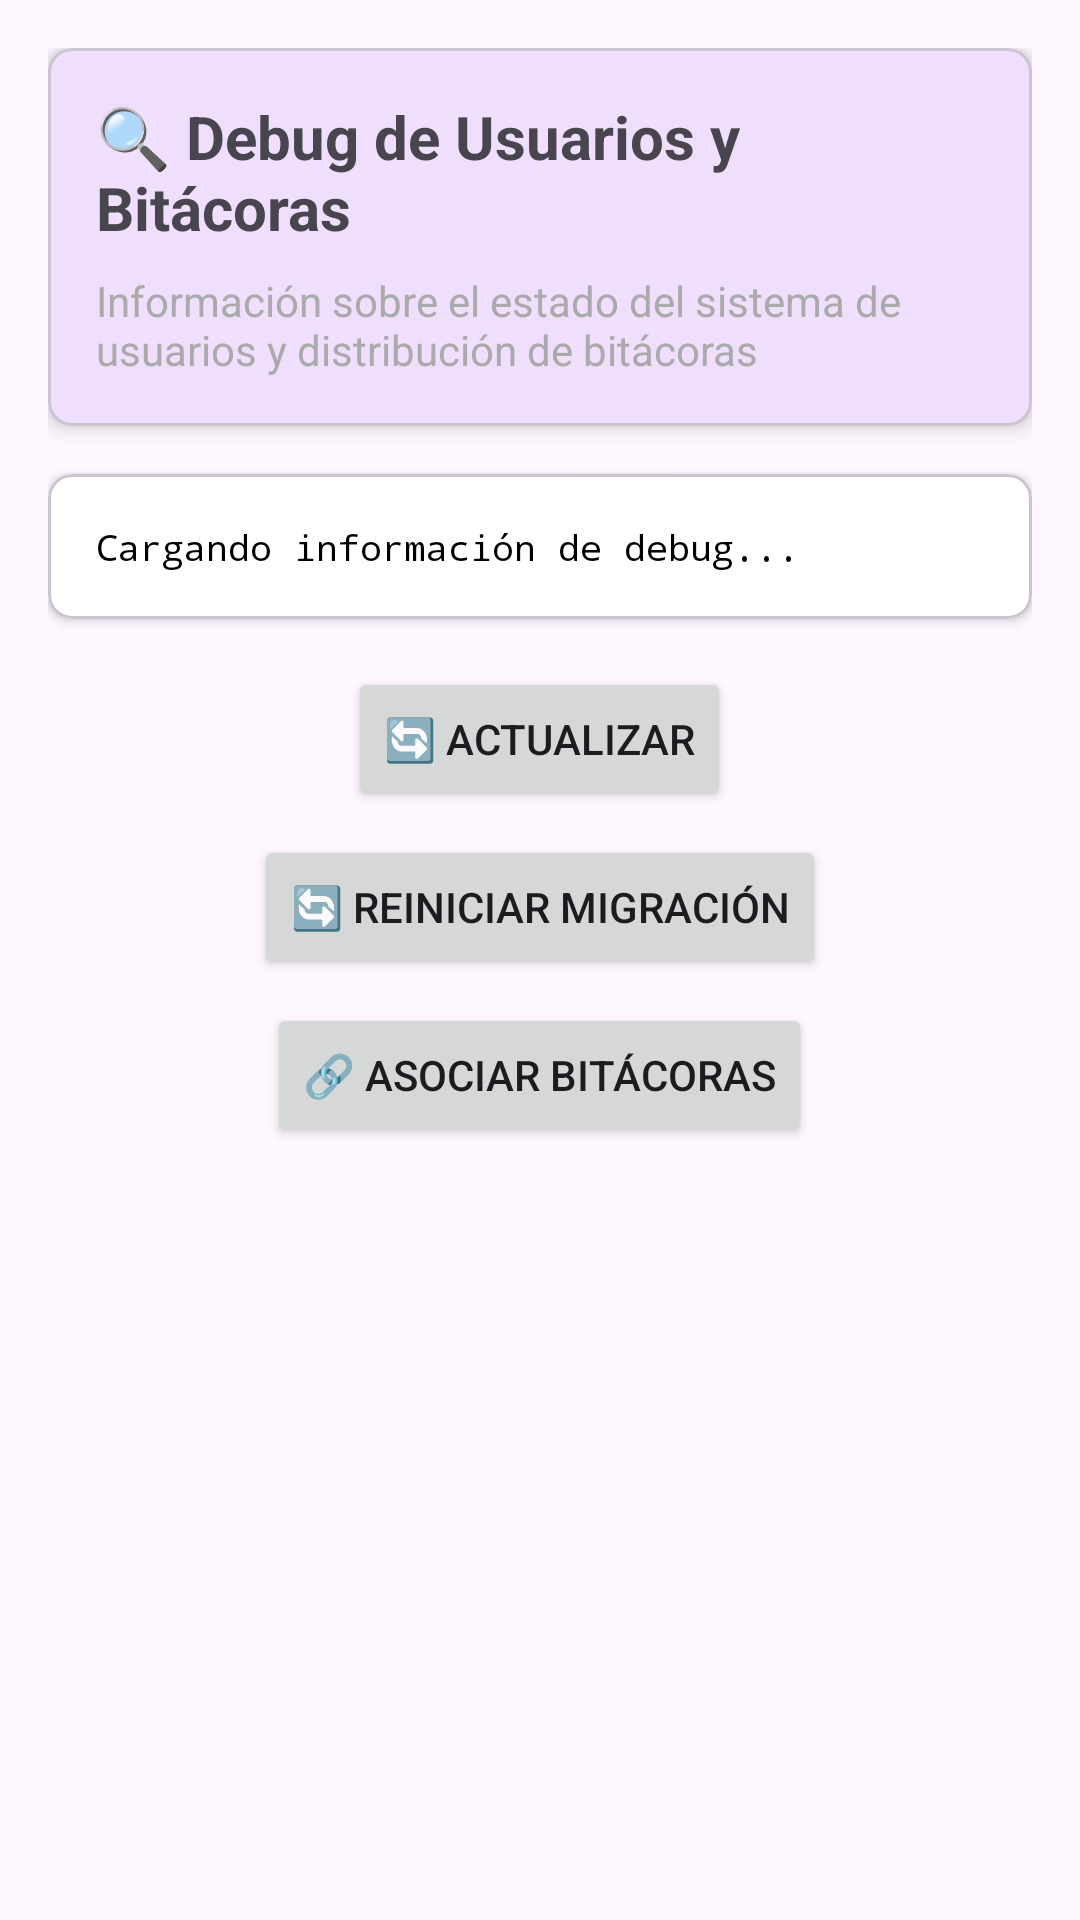

Produce the Android XML layout that renders to this screen, including the resource entries it uses.
<!-- AndroidManifest.xml: application theme Theme.SubstrateCryptoTest -->
<!-- res/layout/fragment_user_debug.xml -->
<?xml version="1.0" encoding="utf-8"?>
<ScrollView xmlns:android="http://schemas.android.com/apk/res/android"
    xmlns:app="http://schemas.android.com/apk/res-auto"
    android:layout_width="match_parent"
    android:layout_height="match_parent"
    android:padding="16dp">

    <LinearLayout
        android:layout_width="match_parent"
        android:layout_height="wrap_content"
        android:orientation="vertical">

        
        <com.google.android.material.card.MaterialCardView
            android:layout_width="match_parent"
            android:layout_height="wrap_content"
            android:layout_marginBottom="16dp"
            app:cardCornerRadius="8dp"
            app:cardElevation="4dp">

            <LinearLayout
                android:layout_width="match_parent"
                android:layout_height="wrap_content"
                android:orientation="vertical"
                android:padding="16dp">

                <TextView
                    android:layout_width="match_parent"
                    android:layout_height="wrap_content"
                    android:text="🔍 Debug de Usuarios y Bitácoras"
                    android:textSize="20sp"
                    android:textStyle="bold"
                    android:layout_marginBottom="8dp" />

                <TextView
                    android:layout_width="match_parent"
                    android:layout_height="wrap_content"
                    android:text="Información sobre el estado del sistema de usuarios y distribución de bitácoras"
                    android:textSize="14sp"
                    android:textColor="@android:color/darker_gray" />

            </LinearLayout>

        </com.google.android.material.card.MaterialCardView>

        
        <com.google.android.material.card.MaterialCardView
            android:layout_width="match_parent"
            android:layout_height="wrap_content"
            app:cardCornerRadius="8dp"
            app:cardElevation="2dp">

            <ScrollView
                android:layout_width="match_parent"
                android:layout_height="wrap_content"
                android:maxHeight="600dp">

                <TextView
                    android:id="@+id/debug_text"
                    android:layout_width="match_parent"
                    android:layout_height="wrap_content"
                    android:padding="16dp"
                    android:text="Cargando información de debug..."
                    android:textSize="12sp"
                    android:fontFamily="monospace"
                    android:textColor="@android:color/black"
                    android:background="@android:color/white" />

            </ScrollView>

        </com.google.android.material.card.MaterialCardView>

        
        <LinearLayout
            android:layout_width="match_parent"
            android:layout_height="wrap_content"
            android:orientation="vertical"
            android:layout_marginTop="16dp"
            android:gravity="center">

            <Button
                android:id="@+id/btn_refresh"
                android:layout_width="wrap_content"
                android:layout_height="wrap_content"
                android:text="🔄 Actualizar"
                android:layout_marginBottom="8dp" />

            <Button
                android:id="@+id/btn_reset_migration"
                android:layout_width="wrap_content"
                android:layout_height="wrap_content"
                android:text="🔄 Reiniciar Migración"
                android:layout_marginBottom="8dp" />

            <Button
                android:id="@+id/btn_associate_logbooks"
                android:layout_width="wrap_content"
                android:layout_height="wrap_content"
                android:text="🔗 Asociar Bitácoras" />

        </LinearLayout>

    </LinearLayout>

</ScrollView>
<!-- resources referenced by this layout -->
<resources>
  <style name="Theme.SubstrateCryptoTest" parent="Theme.Material3.DayNight">
          
          <item name="colorPrimary">@color/purple_500</item>
          <item name="colorPrimaryVariant">@color/purple_700</item>
          <item name="colorOnPrimary">@color/white</item>
          
          <item name="colorSecondary">@color/teal_200</item>
          <item name="colorSecondaryVariant">@color/teal_700</item>
          <item name="colorOnSecondary">@color/black</item>
          
          <item name="android:statusBarColor" tools:targetApi="l">?attr/colorPrimaryVariant</item>
          
      </style>
  <color name="purple_500">#FF6200EE</color>
  <color name="purple_700">#FF3700B3</color>
  <color name="white">#FFFFFFFF</color>
  <color name="teal_200">#FF03DAC5</color>
  <color name="teal_700">#FF018786</color>
  <color name="black">#FF000000</color>
</resources>
